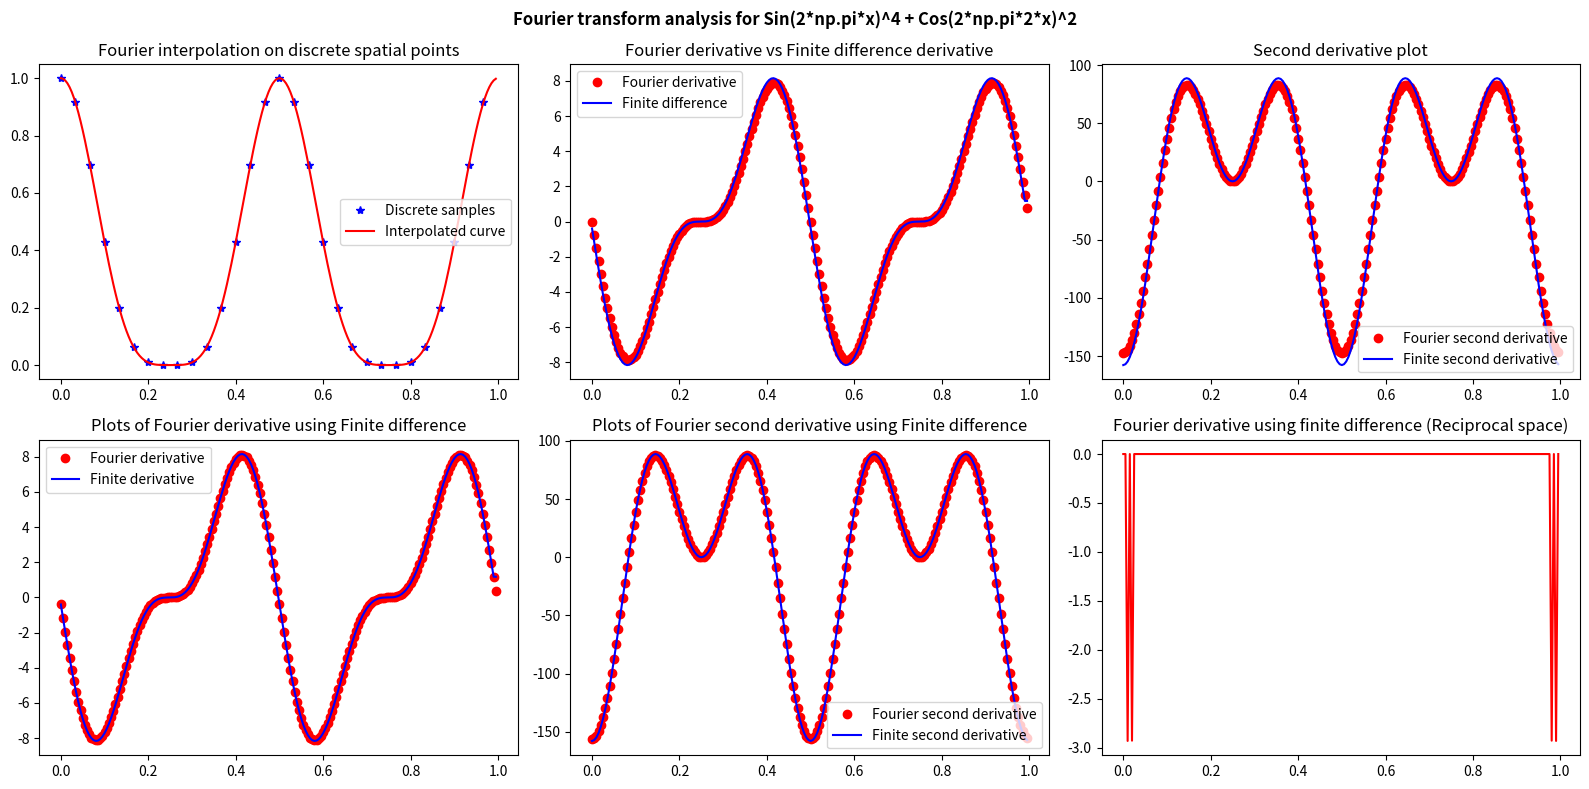

Source code (Python):
import numpy as np
import matplotlib.pyplot as plt

L=1
def func(x):
    # f = np.sin(2*np.pi*x)**4
    # f = (x-L/2)**2
    f = np.sin(2*np.pi*x)**4 + np.cos(2*np.pi*2*x)
    return f

N_pad = 200
N_samples = 30

kappa = 2*np.pi*np.fft.fftfreq(N_samples,L/(N_samples-1)).real
k2 = np.fft.fftshift(kappa)

# Interpolation
fft_transform = np.fft.fft(func(np.arange(N_samples)/N_samples))
mid_index=N_samples//2
fft_pad = np.zeros(N_pad,dtype=complex)
fft_pad[0:mid_index]=fft_transform[0:mid_index]
fft_pad[N_pad-mid_index:]=fft_transform[N_samples-mid_index:]
fft_invs = np.fft.ifft(fft_pad)*N_pad/N_samples

# 1st order derivative with fourier
fft_derivative_1 = 1j*kappa*fft_transform
fft_derivative_pad = np.zeros(N_pad,dtype=complex)
fft_derivative_pad[0:mid_index]=fft_derivative_1[0:mid_index]
fft_derivative_pad[N_pad-mid_index:]=fft_derivative_1[N_samples-mid_index:]
fft_derivative_invs = np.fft.ifft(fft_derivative_pad,N_pad)*N_pad/N_samples

# 2nd order derivative with fourier
fft_derivative_2 = 1j * kappa * fft_derivative_1
fft_second_derivative_pad = np.zeros(N_pad,dtype=complex)
fft_second_derivative_pad[0:mid_index]=fft_derivative_2[0:mid_index]
fft_second_derivative_pad[N_pad-mid_index:]=fft_derivative_2[N_samples-mid_index:]
fft_derivative_invs_2 = np.fft.ifft(fft_second_derivative_pad,N_pad)*N_pad/N_samples

# Calculate derivative using finite differences
f_pad = func(np.arange(N_pad)/N_pad)
dfFD = np.zeros(len(f_pad),dtype=complex)
for kappa in range(N_pad-1):
    dfFD[kappa]=(f_pad[kappa+1]-f_pad[kappa])/(L/N_pad)
dfFD[-1]=dfFD[-2]

# Calculate 2nd derivative using finite difference
dfFD_2 = np.zeros(len(f_pad),dtype=complex)
dfFD_2=(np.roll(f_pad, 1) - 2*f_pad + np.roll(f_pad, -1))/(L/N_pad)**2

# Calculate FFT derivatives using Finite difference
# 1st order
kappa = 2*np.pi*np.fft.fftfreq(N_pad,L/(N_pad-1)).real
fourier_finite_derivative = np.zeros(len(f_pad),dtype=complex)
D = (np.exp((1j)*kappa*(L/N_pad))-1)/(L/N_pad)
fourier_finite_derivative=D*fft_pad
derivative_1 = np.real(np.fft.ifft(fourier_finite_derivative))*N_pad/N_samples

# Calculate second derivative using Finite diff
D = (np.exp((1j)*kappa*(L/N_pad))-2+np.exp(-(1j)*kappa*(L/N_pad)))/(L/N_pad)**2
dfFDF_2=D*fft_pad
second_derivative = np.real(np.fft.ifft(dfFDF_2))*N_pad/N_samples
fig,ax=plt.subplots(2,3,figsize=(16, 8))
fig.suptitle("Fourier transform analysis for Sin(2*np.pi*x)^4 + Cos(2*np.pi*2*x)^2", fontweight="bold")


xpad = np.arange(N_pad)/N_pad
x = np.arange(N_samples)/N_samples

# Plotting interpolation result
ax[0,0].plot(x,func(np.arange(N_samples)/N_samples),'b*')
ax[0,0].plot(np.arange(N_pad)/N_pad,np.real(fft_invs),color='r')
ax[0,0].legend(['Discrete samples','Interpolated curve'])
ax[0,0].set_title('Fourier interpolation on discrete spatial points')

# Plotting Derivative results
ax[0,1].plot(xpad,fft_derivative_invs.real, 'o',color='red')
ax[0,1].plot(xpad,dfFD.real, '-',color='b')
ax[0,1].legend(['Fourier derivative', 'Finite difference'])
ax[0,1].set_title('Fourier derivative vs Finite difference derivative')

# Plot 2nd derivative
ax[0,2].plot(xpad, fft_derivative_invs_2.real,'o',color='red')
ax[0,2].plot(xpad, dfFD_2, '-',color='b')
ax[0,2].legend(['Fourier second derivative', 'Finite second derivative'])
ax[0,2].set_title("Second derivative plot")

# Plot Fourier derivative using Finite difference
ax[1,0].plot(xpad,np.real(derivative_1),'o',color='red')
ax[1,0].plot(xpad,np.real(dfFD), '-',color='b')
ax[1,0].legend(['Fourier derivative', 'Finite derivative'])
ax[1,0].set_title("Plots of Fourier derivative using Finite difference")

ax[1,1].plot(xpad, second_derivative.real,'o',color='red')
ax[1,1].plot(xpad,np.real(dfFD_2), '-',color='b')
ax[1,1].legend(['Fourier second derivative', 'Finite second derivative'])
ax[1,1].set_title("Plots of Fourier second derivative using Finite difference")

ax[1,2].set_title("Fourier derivative using finite difference (Reciprocal space)")
ax[1,2].plot(xpad,fourier_finite_derivative.real,color='red')

fig.tight_layout()
# fig.savefig('plots//exercise_3//Fourier_derivatives_2.png')
plt.show()